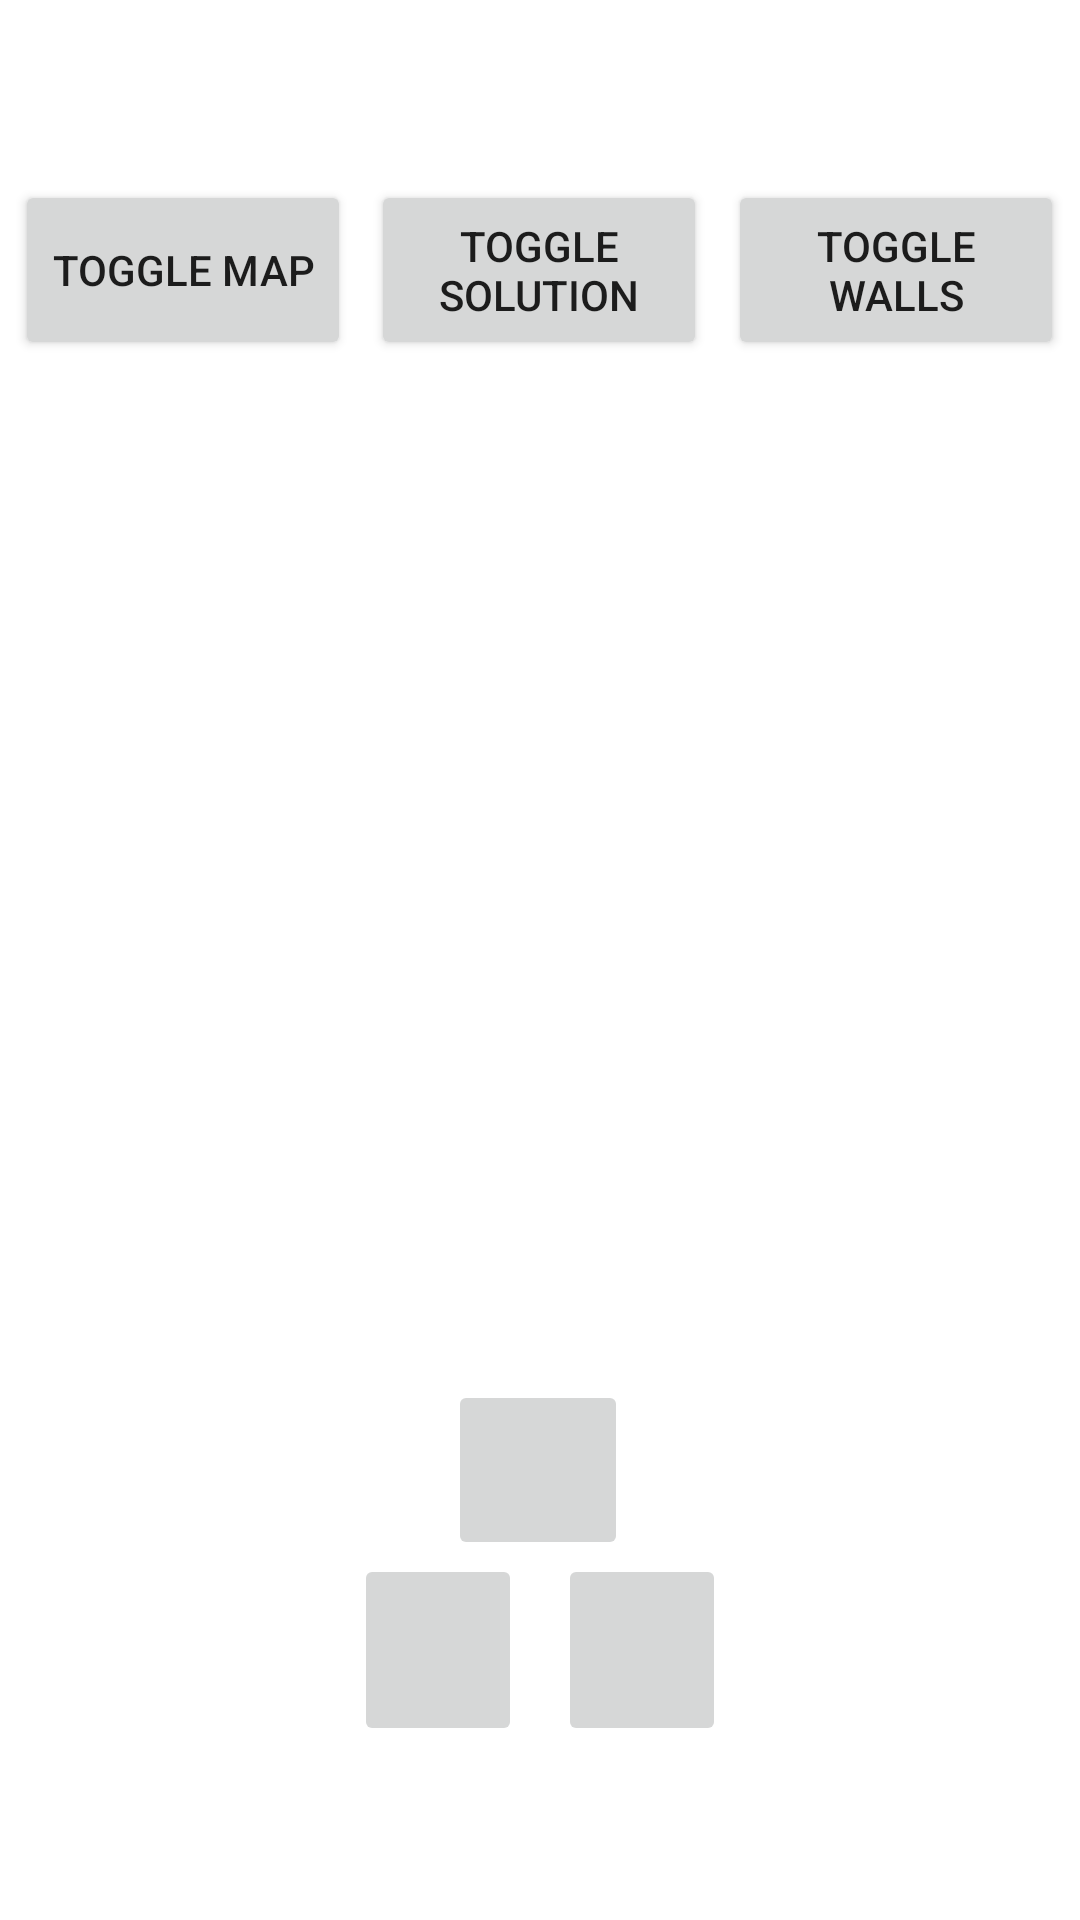

Reconstruct the res/layout file that produces this screen, plus the resources it refers to.
<!-- AndroidManifest.xml: application theme Theme.AMazeByIsabellaWu -->
<!-- res/layout/activity_play_manually.xml -->
<?xml version="1.0" encoding="utf-8"?>
<androidx.constraintlayout.widget.ConstraintLayout xmlns:android="http://schemas.android.com/apk/res/android"
    xmlns:app="http://schemas.android.com/apk/res-auto"
    xmlns:tools="http://schemas.android.com/tools"
    android:layout_width="match_parent"
    android:layout_height="match_parent"
    tools:context=".PlayManuallyActivity">

    <Button
        android:id="@+id/button"
        android:layout_width="112dp"
        android:layout_height="60dp"
        android:text="Toggle Map"
        app:layout_constraintEnd_toStartOf="@+id/button2"
        app:layout_constraintHorizontal_bias="0.432"
        app:layout_constraintStart_toStartOf="parent"
        app:layout_constraintTop_toTopOf="@+id/button2" />

    <Button
        android:id="@+id/button2"
        android:layout_width="112dp"
        android:layout_height="60dp"
        android:layout_marginTop="60dp"
        android:text="Toggle Solution"
        app:layout_constraintEnd_toEndOf="parent"
        app:layout_constraintHorizontal_bias="0.498"
        app:layout_constraintStart_toStartOf="parent"
        app:layout_constraintTop_toTopOf="parent" />

    <Button
        android:id="@+id/button3"
        android:layout_width="112dp"
        android:layout_height="60dp"
        android:text="Toggle Walls"
        app:layout_constraintEnd_toEndOf="parent"
        app:layout_constraintHorizontal_bias="0.578"
        app:layout_constraintStart_toEndOf="@+id/button2"
        app:layout_constraintTop_toTopOf="@+id/button2" />

    <ImageButton
        android:id="@+id/imageButton"
        android:layout_width="60dp"
        android:layout_height="60dp"
        android:layout_marginBottom="120dp"
        android:minHeight="48dp"
        app:layout_constraintBottom_toBottomOf="parent"
        app:layout_constraintEnd_toEndOf="parent"
        app:layout_constraintHorizontal_bias="0.498"
        app:layout_constraintStart_toStartOf="parent"
        app:srcCompat="@drawable/ic_group_collapse_00"
        app:tint="#000000"
        tools:ignore="SpeakableTextPresentCheck" />

    <ImageButton
        android:id="@+id/imageButton3"
        android:layout_width="60dp"
        android:layout_height="60dp"
        android:layout_marginStart="116dp"
        android:layout_marginBottom="60dp"
        android:minWidth="48dp"
        android:rotation="-90"
        app:layout_constraintBottom_toBottomOf="parent"
        app:layout_constraintStart_toStartOf="parent"
        app:srcCompat="@drawable/ic_group_collapse_00"
        app:tint="#000000"
        tools:ignore="SpeakableTextPresentCheck" />

    <ImageButton
        android:id="@+id/imageButton2"
        android:layout_width="60dp"
        android:layout_height="60dp"
        android:layout_marginEnd="116dp"
        android:layout_marginBottom="60dp"
        android:minWidth="48dp"
        android:rotation="90"
        app:layout_constraintBottom_toBottomOf="parent"
        app:layout_constraintEnd_toEndOf="parent"
        app:srcCompat="@drawable/ic_group_collapse_00"
        app:tint="#000000"
        tools:ignore="SpeakableTextPresentCheck" />

    <ImageView
        android:id="@+id/imageView2"
        android:layout_width="match_parent"
        android:layout_height="0dp"
        android:layout_marginTop="8dp"
        app:layout_constraintDimensionRatio="1:1"
        app:layout_constraintEnd_toEndOf="parent"
        app:layout_constraintHorizontal_bias="0.0"
        app:layout_constraintStart_toStartOf="parent"
        app:layout_constraintTop_toBottomOf="@+id/button2"
        app:srcCompat="@drawable/ic_launcher_background" />

</androidx.constraintlayout.widget.ConstraintLayout>
<!-- resources referenced by this layout -->
<resources>
  <style name="Theme.AMazeByIsabellaWu" parent="Theme.MaterialComponents.DayNight.DarkActionBar">
          
          <item name="colorPrimary">@color/purple_500</item>
          <item name="colorPrimaryVariant">@color/purple_700</item>
          <item name="colorOnPrimary">@color/white</item>
          
          <item name="colorSecondary">@color/teal_200</item>
          <item name="colorSecondaryVariant">@color/teal_700</item>
          <item name="colorOnSecondary">@color/black</item>
          
          <item name="android:statusBarColor" tools:targetApi="l">?attr/colorPrimaryVariant</item>
          
      </style>
  <color name="white">#FFFFFFFF</color>
  <color name="teal_200">#FF03DAC5</color>
  <color name="teal_700">#FF018786</color>
  <color name="black">#FF000000</color>
  <!-- not gathered from this repository: default colours our renderer supplied (Android Studio template values) -->
  <color name="purple_500">#FF6200EE</color>
  <color name="purple_700">#FF3700B3</color>
</resources>
